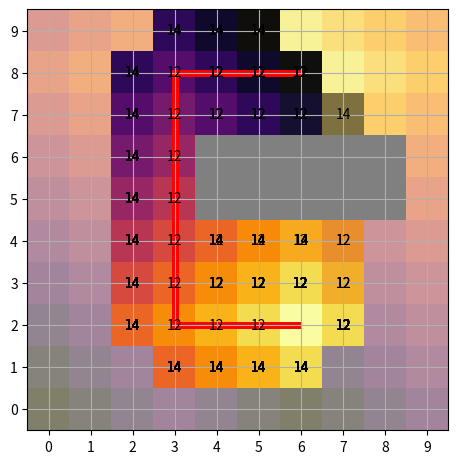

Write Python code to recreate this figure.
#! /usr/bin/env python3
# -*- coding: utf-8 -*-
# vim:fenc=utf-8
#
# Copyright © 2020 Till Hofmann <hofmann@kbsg.rwth-aachen.de>
#
# This program is free software; you can redistribute it and/or modify
# it under the terms of the GNU General Public License as published by
# the Free Software Foundation; either version 2 of the License, or
# (at your option) any later version.
#
# This program is distributed in the hope that it will be useful,
# but WITHOUT ANY WARRANTY; without even the implied warranty of
# MERCHANTABILITY or FITNESS FOR A PARTICULAR PURPOSE.  See the
# GNU Library General Public License for more details.
#
# Read the full text in the LICENSE.GPL file in the doc directory.
#
"""
Uncertainty in Robotics Assignment 5.1: Path Planning
"""

import argparse

import matplotlib.pyplot as plt
import numpy as np
from matplotlib.patches import PathPatch
from matplotlib.path import Path
from scipy.spatial.distance import cityblock
from scipy.spatial.distance import euclidean


class MapDrawer:
    """ Draws a map and paths with pyplot. """
    def __init__(self):
        """ Initialize the drawer. """
        self.fig, self.ax = plt.subplots()
        plt.tight_layout()
        self.path_artist = None

    def clear(self):
        """ Clear the plot. """
        self.ax.clear()

    def draw_path(self, path, display_time=0.01):
        """ Draw a path and display it for some amount of time.

        Args:
            path: The path to display as list of (x, y) pairs
            display_time: The amount of time in seconds to display the plot
        """
        if self.path_artist:
            self.path_artist.remove()
        codes = [Path.MOVETO] + [Path.LINETO] * (len(path) - 1)
        self.path_artist = self.ax.add_patch(
            PathPatch(Path(path, codes),
                      facecolor='None',
                      edgecolor='red',
                      linewidth=5))

        plt.pause(display_time)

    def draw_cost_map(self, cost_map, display_time=0.01):
        """ Draw the given cost map.

        Args:
            cost_map: An ndarray in the shape of the map
            display_time: The amount of time in seconds to display the plot
        """
        cost_map = np.swapaxes(cost_map, 0, 1)
        self.ax.set_xticks(np.arange(cost_map.shape[1]))
        self.ax.set_yticks(np.arange(cost_map.shape[0]))
        plt.grid(True, which='both')
        self.ax.imshow(-cost_map, alpha=0.5, cmap='inferno', origin='lower')

    def draw_open_queue(self, open_queue):
        """ Draw the A* open queue.

        Args:
            open_queue: The open queue as list of (dist, pos) pairs, where pos is in the form (x, y)
        """

        for dist, (x, y) in open_queue:
            self.ax.text(x,
                         y,
                         "{:.0f}".format(dist),
                         ha="center",
                         va="center",
                         color="black")
        plt.pause(0.01)


def init_costmap(map):
    """ Initialize the cost map such that each cell has a higher initial cost than any possible path to that cell. """
    ### START: 1a
    cost_map = np.full_like(map, np.inf)
    return cost_map
    ### END: 1a


def get_adjacent_nodes(pos, limits):
    """ Compute the neighbor nodes of the given position.

    Args:
        pos: The position as (x, y) pair
        limits: The limits of the map as (xmax, ymax) pair

    Returns:
        A list of positions adjacent to the given position
    """
    ### START: 1b
    adj_nodes = []
    for shift in [(1, 0), (-1, 0), (0, 1), (0, -1)]:
        if 0 <= pos[0] + shift[0] < limits[0] and 0 <= pos[1] + shift[1] < limits[1]:
            adj_nodes.append((pos[0] + shift[0], pos[1] + shift[1]))
    return adj_nodes
    ### END: 1b


class ValueIterator:
    """ A heuristic using deterministic value iteration. """
    def __init__(self, map, goal):
        """ Initialize the value iterator by computing its cost map.

        Args:
            map: An ndarray where value of 1 means the cell is occupied; the cost map will have the same shape
            goal: The goal position as (x, y) pair
        """
        ### START: 1e
        self.cost_map = init_costmap(map)
        self.cost_map[goal] = 0
        visited = map.copy()
        queue = [(self.cost_map[goal], goal)]
        while queue:
            queue.sort()
            current = queue.pop(0)[1]
            if visited[current]:
                continue
            visited[current] = 1.0
            adj_nodes = get_adjacent_nodes(current, map.shape)
            for an in adj_nodes:
                if self.cost_map[current] + 1 < self.cost_map[an] and not map[an]:
                    self.cost_map[an] = self.cost_map[current] + 1
                    queue.append((self.cost_map[an], an))
        ### END: 1e

    def distance(self, start, goal):
        """ Compute the distance between the given start and goal, using the value iterator's costmap.

        Args:
            start: The start position as (x, y) pair
            goal: The goal position as (x, y) pair; must be the same as the position given to the constructor

        Returns:
            The estimated distance between start and goal
        """
        ### START: 1e
        return self.cost_map[start]
        ### END: 1e


def bfs(drawer, map, start, goal):
    """ Determine path from start to goal in the given map using BFS.
        Also draw the path fragment in each iteration.

    Args:
        drawer: A map drawer to use for drawing path fragments
        map: The map to operate on as ndarray; a value of 0 is a free cell, a value of 1 is an occupied cell
        start: The start position as (x, y) pair
        goal: The goal position as (x, y) pair
    Returns:
        A path from start to goal as list of pairs
    """
    ### START: 1c
    visited = map.copy()
    visited[start] = 1
    new_paths = [[start]]
    end_reached = False
    while not end_reached:
        paths = new_paths
        new_paths = []
        for path in paths:
            adj_nodes = get_adjacent_nodes(path[-1], map.shape)
            for node in adj_nodes:
                if visited[node]:
                    continue
                visited[node] = 1
                new_paths.append(path + [node])
                drawer.draw_path(path + [node])
                if node == goal:
                    final_path = new_paths[-1]
                    end_reached = True
                    break
    return final_path
    ### END: 1c


def reconstruct_path(came_from, current):
    """ Helper function for A* search to compute a path.

    Args:
        came_from: a map that defines the previous position on the path for each position on the path
        current: The end position
    Returns:
        A list of positions as (x, y) pairs
    """
    ### START: 1d
    path = []
    while (current[0] >= 0):
        path.append(current)
        current = tuple(came_from[current])

    return path[::-1]
    ### END: 1d


def astar(drawer, map, start, goal, heuristic):
    """ Do A* search to determine a path from start to goal on the given map.

    Args:
        drawer: A map drawer to use for the cost map and open queue in each iteration
        map: The map to operate on as ndarray; a value of 0 is a free cell, a value of 1 is an occupied cell
        start: The start position as (x, y) pair
        goal: The goal position as (x, y) pair
        heuristic: The heuristic function to use
    """
    ### START: 1d

    visited = map.copy()
    visited[start] = 1
    cost_map = init_costmap(map)
    cost_map[start] = 0.0
    queue = [(cost_map[start], start)]
    came_from = np.full(map.shape + (2,), -1, dtype=int)

    while queue:
        queue.sort()
        current = queue.pop(0)[1]
        visited[current] = 1
        if current == goal:
            return reconstruct_path(came_from, current)
        adj_nodes = get_adjacent_nodes(current, map.shape)
        for an in adj_nodes:
            if visited[an]:
                continue
            if cost_map[an] <= cost_map[current] + 1:
                continue
            cost_map[an] = cost_map[current] + 1
            came_from[an] = current
            queue.append((cost_map[an] + heuristic(an, goal), an))
        drawer.draw_cost_map(cost_map)
        drawer.draw_open_queue(queue)

    ### END: 1d


def init_maps():
    """ Initialize some artificial maps.

    Returns:
        A list of tuples (map, start, goal), where map is an ndarray and start and goal are positions in the form (x, y)
    """
    maps = []
    map = np.zeros((10, 10))
    map[4, 5] = 1
    map[4, 6] = 1
    map[5, 5] = 1
    map[5, 6] = 1
    map[6, 5] = 1
    map[6, 6] = 1
    map[7, 5] = 1
    map[7, 6] = 1
    map[8, 5] = 1
    map[8, 6] = 1
    maps.append((map, (6, 2), (6, 8)))
    map = np.zeros((50, 50))
    for (x, y), _ in np.ndenumerate(map):
        if x >= 10 and x < 20 and y >= 10 and y < 30:
            map[x, y] = 1
    maps.append((map, (5, 5), (5, 25)))
    maps.append((map, (15, 5), (15, 35)))
    map = np.zeros((50, 50))
    for (x, y), _ in np.ndenumerate(map):
        if x >= 10 and x < 20 and y >= 10 and y < 40:
            map[x, y] = 1
        elif x >= 30 and x < 40 and y >= 10 and y < 40:
            map[x, y] = 1
        elif x >= 10 and x < 40 and y == 40:
            map[x, y] = 1
    maps.append((map, (25, 15), (25, 45)))
    return maps


def main():
    maps = init_maps()
    argparser = argparse.ArgumentParser()
    argparser.add_argument('-m',
                           '--map',
                           help='The map to use',
                           default=0,
                           type=int,
                           choices=range(len(maps)))
    argparser.add_argument('-s',
                           '--search',
                           choices=['bfs', 'astar'],
                           default='astar')
    argparser.add_argument('--heuristic',
                           default='iteration',
                           choices=['cityblock', 'euclidean', 'iteration'])
    args = argparser.parse_args()
    map, start, goal = maps[args.map]
    drawer = MapDrawer()
    drawer.draw_cost_map(map)
    plt.pause(2)
    if args.search == 'bfs':
        path = bfs(drawer, map, start, goal)
    elif args.search == 'astar':
        if args.heuristic == 'cityblock':
            heuristic = cityblock
        elif args.heuristic == 'euclidean':
            heuristic = euclidean
        elif args.heuristic == 'iteration':
            value_iterator = ValueIterator(map, goal)
            drawer.draw_cost_map(value_iterator.cost_map)
            plt.pause(5)
            heuristic = value_iterator.distance

        path = astar(drawer, map, start, goal, heuristic)
    if path:
        drawer.draw_path(path, 3)


if __name__ == '__main__':
    main()
